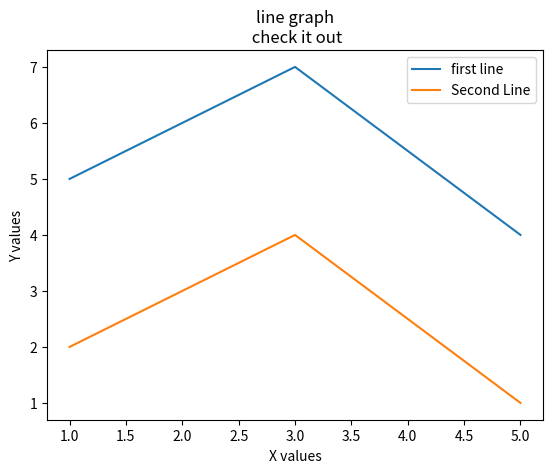

The matplotlib source for this figure:
import matplotlib.pyplot as ppt

x = [1,3,5]
y = [5,7,4]

x2 = [1,3,5]
y2 = [2,4,1]
ppt.plot(x,y,label = 'first line')
ppt.plot(x2,y2,label = 'Second Line')
ppt.xlabel('X values')
ppt.ylabel('Y values')
ppt.title('line graph\n check it out')
ppt.legend()
ppt.show()
